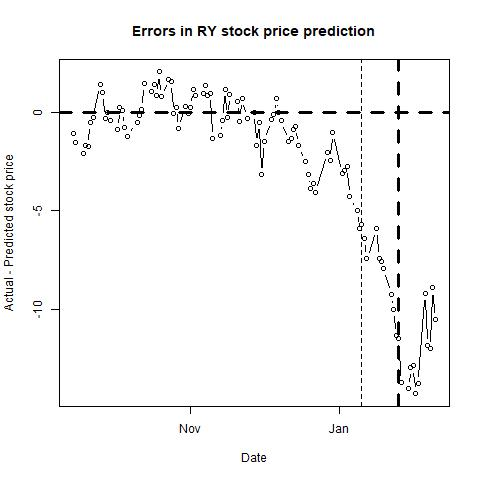

The table this chart was drawn from, first rows:
, п..ticker, date, close, sp500, nasdaq, bond, tbill, stock_return, market_return, daily_riskfree_rate, riskfree_rate_return, rmrf, alpha, b_mkt, b_smb, b_hml, b_umd, pred_close, pred_closediff, newdate
1, RY, 42992, 92.1, 2496, 6429, 2.2, 1.05, -0.0005427, -0.001102, 0.003192, 5.96205e-05, -0.001162, #N/A, #N/A, #N/A, #N/A, #N/A, 93.17, -1.068, 2017-09-14
2, RY, 42993, 91.97, 2500, 6448, 2.2, 1.05, -0.001413, 0.001844, 0.003192, 5.96205e-05, 0.001785, #N/A, #N/A, #N/A, #N/A, #N/A, 93.47, -1.5, 2017-09-15
3, RY, 42996, 92.17, 2504, 6455, 2.23, 1.05, 0.002172, 0.001456, 0.003217, 6.04246e-05, 0.001396, #N/A, #N/A, #N/A, #N/A, #N/A, 94.22, -2.053, 2017-09-18
4, RY, 42997, 92.98, 2507, 6461, 2.24, 1.04, 0.00875, 0.001109, 0.003226, 6.06926e-05, 0.001048, #N/A, #N/A, #N/A, #N/A, #N/A, 94.63, -1.649, 2017-09-19
5, RY, 42998, 93.69, 2508, 6456, 2.28, 1.04, 0.007607, 0.0006334, 0.00326, 6.17643e-05, 0.0005716, #N/A, #N/A, #N/A, #N/A, #N/A, 95.42, -1.731, 2017-09-20
6, RY, 42999, 94.23, 2501, 6423, 2.27, 1.04, 0.005747, -0.003048, 0.003251, 6.14964e-05, -0.003109, #N/A, #N/A, #N/A, #N/A, #N/A, 94.71, -0.4758, 2017-09-21
7, RY, 43000, 94.4, 2502, 6427, 2.26, 1.03, 0.001802, 0.0006475, 0.003243, 6.12285e-05, 0.0005862, #N/A, #N/A, #N/A, #N/A, #N/A, 94.66, -0.2567, 2017-09-22
8, RY, 43003, 94.45, 2497, 6371, 2.22, 1.05, 0.0005295, -0.002225, 0.003209, 6.01566e-05, -0.002285, #N/A, #N/A, #N/A, #N/A, #N/A, 93.01, 1.443, 2017-09-25
9, RY, 43004, 94.49, 2497, 6380, 2.24, 1.06, 0.0004234, 7.22154e-05, 0.003226, 6.06926e-05, 1.15228e-05, #N/A, #N/A, #N/A, #N/A, #N/A, 93.44, 1.051, 2017-09-26
10, RY, 43005, 95.44, 2507, 6453, 2.31, 1.07, 0.01, 0.004078, 0.003285, 6.25678e-05, 0.004015, #N/A, #N/A, #N/A, #N/A, #N/A, 95.75, -0.313, 2017-09-27
11, RY, 43006, 95.93, 2510, 6453, 2.31, 1.06, 0.005121, 0.001203, 0.003285, 6.25678e-05, 0.001141, #N/A, #N/A, #N/A, #N/A, #N/A, 95.9, 0.03243, 2017-09-28
12, RY, 43007, 96.54, 2519, 6496, 2.33, 1.06, 0.006339, 0.003697, 0.003301, 6.31033e-05, 0.003634, #N/A, #N/A, #N/A, #N/A, #N/A, 96.95, -0.4053, 2017-09-29
13, RY, 43010, 97.07, 2529, 6517, 2.34, 1.01, 0.005475, 0.003865, 0.003309, 6.3371e-05, 0.003801, #N/A, #N/A, #N/A, #N/A, #N/A, 97.95, -0.8759, 2017-10-02
14, RY, 43011, 97.83, 2535, 6532, 2.33, 1.07, 0.007799, 0.002158, 0.003301, 6.31033e-05, 0.002095, #N/A, #N/A, #N/A, #N/A, #N/A, 97.59, 0.2443, 2017-10-03
15, RY, 43012, 97.74, 2538, 6535, 2.33, 1.08, -0.0009204, 0.001247, 0.003301, 6.31033e-05, 0.001183, #N/A, #N/A, #N/A, #N/A, #N/A, 97.62, 0.1242, 2017-10-04
16, RY, 43013, 98.19, 2552, 6585, 2.35, 1.07, 0.004593, 0.005629, 0.003318, 6.36387e-05, 0.005565, #N/A, #N/A, #N/A, #N/A, #N/A, 98.94, -0.7455, 2017-10-05
17, RY, 43014, 98.11, 2549, 6590, 2.37, 1.07, -0.0008151, -0.001072, 0.003334, 6.4174e-05, -0.001136, #N/A, #N/A, #N/A, #N/A, #N/A, 99.32, -1.215, 2017-10-06
18, RY, 43018, 98.33, 2551, 6587, 2.35, 1.08, 0.00224, 0.0005141, 0.003318, 6.36387e-05, 0.0004505, #N/A, #N/A, #N/A, #N/A, #N/A, 98.85, -0.5189, 2017-10-10
19, RY, 43019, 98.83, 2555, 6604, 2.35, 1.1, 0.005072, 0.001801, 0.003318, 6.36387e-05, 0.001738, #N/A, #N/A, #N/A, #N/A, #N/A, 98.97, -0.1444, 2017-10-11
20, RY, 43020, 98.56, 2551, 6592, 2.33, 1.09, -0.002736, -0.001687, 0.003301, 6.31033e-05, -0.00175, #N/A, #N/A, #N/A, #N/A, #N/A, 98.42, 0.138, 2017-10-12
21, RY, 43021, 99.08, 2553, 6606, 2.28, 1.09, 0.005262, 0.0008763, 0.00326, 6.17643e-05, 0.0008145, #N/A, #N/A, #N/A, #N/A, #N/A, 97.61, 1.472, 2017-10-13
22, RY, 43024, 99.28, 2558, 6624, 2.3, 1.1, 0.002017, 0.001749, 0.003276, 6.23e-05, 0.001687, #N/A, #N/A, #N/A, #N/A, #N/A, 98.23, 1.054, 2017-10-16
23, RY, 43025, 99.78, 2559, 6624, 2.3, 1.09, 0.005024, 0.0006709, 0.003276, 6.23e-05, 0.0006086, #N/A, #N/A, #N/A, #N/A, #N/A, 98.34, 1.445, 2017-10-17
24, RY, 43026, 100.1, 2561, 6624, 2.34, 1.09, 0.002902, 0.0007453, 0.003309, 6.3371e-05, 0.0006819, #N/A, #N/A, #N/A, #N/A, #N/A, 99.19, 0.877, 2017-10-18
25, RY, 43027, 100.8, 2562, 6605, 2.33, 1.1, 0.007467, 0.0003276, 0.003301, 6.31033e-05, 0.0002645, #N/A, #N/A, #N/A, #N/A, #N/A, 98.74, 2.075, 2017-10-19
26, RY, 43028, 101.2, 2575, 6629, 2.39, 1.11, 0.004058, 0.005101, 0.00335, 6.47092e-05, 0.005036, #N/A, #N/A, #N/A, #N/A, #N/A, 100.4, 0.8005, 2017-10-20
27, RY, 43031, 101.4, 2565, 6587, 2.38, 1.09, 0.001875, -0.003979, 0.003342, 6.44416e-05, -0.004044, #N/A, #N/A, #N/A, #N/A, #N/A, 99.71, 1.71, 2017-10-23
28, RY, 43032, 102.1, 2569, 6598, 2.42, 1.12, 0.006682, 0.001619, 0.003375, 6.55118e-05, 0.001553, #N/A, #N/A, #N/A, #N/A, #N/A, 100.5, 1.586, 2017-10-24
29, RY, 43033, 100.3, 2557, 6564, 2.44, 1.12, -0.01819, -0.004675, 0.003391, 6.60468e-05, -0.004741, #N/A, #N/A, #N/A, #N/A, #N/A, 100.3, -0.03171, 2017-10-25
30, RY, 43034, 101, 2560, 6557, 2.46, 1.11, 0.007552, 0.001269, 0.003407, 6.65816e-05, 0.001203, #N/A, #N/A, #N/A, #N/A, #N/A, 100.8, 0.248, 2017-10-26
31, RY, 43035, 101.2, 2581, 6701, 2.42, 1.1, 0.001484, 0.008039, 0.003375, 6.55118e-05, 0.007974, #N/A, #N/A, #N/A, #N/A, #N/A, 102, -0.8012, 2017-10-27
32, RY, 43038, 100.9, 2573, 6699, 2.37, 1.12, -0.002276, -0.003195, 0.003334, 6.4174e-05, -0.003259, #N/A, #N/A, #N/A, #N/A, #N/A, 100.6, 0.338, 2017-10-30
33, RY, 43039, 100.9, 2575, 6728, 2.38, 1.15, -0.0006937, 0.0009441, 0.003342, 6.44416e-05, 0.0008797, #N/A, #N/A, #N/A, #N/A, #N/A, 100.9, -0.06146, 2017-10-31
34, RY, 43040, 100.8, 2579, 6717, 2.37, 1.18, -0.001091, 0.001588, 0.003334, 6.4174e-05, 0.001524, #N/A, #N/A, #N/A, #N/A, #N/A, 100.5, 0.2658, 2017-11-01
35, RY, 43041, 101.3, 2580, 6715, 2.35, 1.17, 0.005542, 0.0001922, 0.003318, 6.36387e-05, 0.0001286, #N/A, #N/A, #N/A, #N/A, #N/A, 100.2, 1.162, 2017-11-02
36, RY, 43042, 101.4, 2588, 6764, 2.34, 1.18, 0.0009865, 0.00309, 0.003309, 6.3371e-05, 0.003027, #N/A, #N/A, #N/A, #N/A, #N/A, 100.6, 0.8526, 2017-11-03
37, RY, 43045, 101.4, 2591, 6786, 2.32, 1.19, -0.0002958, 0.001271, 0.003293, 6.28355e-05, 0.001209, #N/A, #N/A, #N/A, #N/A, #N/A, 100.4, 1.001, 2017-11-06
38, RY, 43046, 101.3, 2591, 6768, 2.32, 1.22, -0.0003946, -0.0001878, 0.003293, 6.28355e-05, -0.0002507, #N/A, #N/A, #N/A, #N/A, #N/A, 99.97, 1.378, 2017-11-07
39, RY, 43047, 101.1, 2594, 6789, 2.32, 1.23, -0.002865, 0.00144, 0.003293, 6.28355e-05, 0.001377, #N/A, #N/A, #N/A, #N/A, #N/A, 100.2, 0.8595, 2017-11-08
40, RY, 43048, 100.7, 2585, 6750, 2.33, 1.24, -0.003668, -0.003767, 0.003301, 6.31033e-05, -0.00383, #N/A, #N/A, #N/A, #N/A, #N/A, 99.71, 0.9799, 2017-11-09
41, RY, 43049, 99.84, 2582, 6751, 2.4, 1.23, -0.008478, -0.0008985, 0.003358, 6.49768e-05, -0.0009635, #N/A, #N/A, #N/A, #N/A, #N/A, 101.2, -1.312, 2017-11-10
42, RY, 43052, 100, 2585, 6758, 2.4, 1.24, 0.002001, 0.000985, 0.003358, 6.49768e-05, 0.00092, #N/A, #N/A, #N/A, #N/A, #N/A, 101.2, -1.165, 2017-11-13
43, RY, 43053, 99.94, 2579, 6738, 2.38, 1.26, -0.001, -0.002313, 0.003342, 6.44416e-05, -0.002378, #N/A, #N/A, #N/A, #N/A, #N/A, 100.3, -0.3786, 2017-11-14
44, RY, 43054, 99.92, 2565, 6706, 2.33, 1.25, -0.0002001, -0.005542, 0.003301, 6.31033e-05, -0.005605, #N/A, #N/A, #N/A, #N/A, #N/A, 98.73, 1.188, 2017-11-15
45, RY, 43055, 100.5, 2586, 6793, 2.37, 1.27, 0.006186, 0.008164, 0.003334, 6.4174e-05, 0.0081, #N/A, #N/A, #N/A, #N/A, #N/A, 100.8, -0.2192, 2017-11-16
46, RY, 43056, 100.9, 2579, 6783, 2.35, 1.29, 0.003475, -0.002629, 0.003318, 6.36387e-05, -0.002693, #N/A, #N/A, #N/A, #N/A, #N/A, 99.95, 0.9433, 2017-11-17
47, RY, 43059, 101, 2582, 6791, 2.37, 1.3, 0.001189, 0.001274, 0.003334, 6.4174e-05, 0.00121, #N/A, #N/A, #N/A, #N/A, #N/A, 100.4, 0.576, 2017-11-20
48, RY, 43060, 100.9, 2599, 6862, 2.36, 1.3, -0.0008914, 0.006519, 0.003326, 6.39064e-05, 0.006455, #N/A, #N/A, #N/A, #N/A, #N/A, 101.3, -0.4265, 2017-11-21
49, RY, 43061, 101.3, 2597, 6867, 2.32, 1.29, 0.004054, -0.0007513, 0.003293, 6.28355e-05, -0.0008142, #N/A, #N/A, #N/A, #N/A, #N/A, 100.6, 0.7148, 2017-11-22
50, RY, 43063, 101.1, 2602, 6889, 2.34, 1.29, -0.002668, 0.002057, 0.003309, 6.3371e-05, 0.001994, #N/A, #N/A, #N/A, #N/A, #N/A, 101.4, -0.3027, 2017-11-24
51, RY, 43066, 101, 2601, 6879, 2.32, 1.27, -0.0005939, -0.0003846, 0.003293, 6.28355e-05, -0.0004475, #N/A, #N/A, #N/A, #N/A, #N/A, 101, 0.02628, 2017-11-27
52, RY, 43067, 100.5, 2627, 6912, 2.34, 1.3, -0.00546, 0.0098, 0.003309, 6.3371e-05, 0.009737, #N/A, #N/A, #N/A, #N/A, #N/A, 102.1, -1.645, 2017-11-28
53, RY, 43068, 101.4, 2626, 6824, 2.37, 1.29, 0.009216, -0.0003723, 0.003334, 6.4174e-05, -0.0004365, #N/A, #N/A, #N/A, #N/A, #N/A, 101.9, -0.4847, 2017-11-29
54, RY, 43069, 100.8, 2648, 6874, 2.42, 1.27, -0.005242, 0.008159, 0.003375, 6.55118e-05, 0.008093, #N/A, #N/A, #N/A, #N/A, #N/A, 104, -3.168, 2017-11-30
55, RY, 43070, 101.2, 2642, 6848, 2.37, 1.27, 0.003069, -0.002028, 0.003334, 6.4174e-05, -0.002092, #N/A, #N/A, #N/A, #N/A, #N/A, 102.6, -1.458, 2017-12-01
56, RY, 43073, 101.3, 2639, 6775, 2.37, 1.29, 0.001482, -0.001052, 0.003334, 6.4174e-05, -0.001116, #N/A, #N/A, #N/A, #N/A, #N/A, 101.7, -0.3712, 2017-12-04
57, RY, 43074, 100.9, 2630, 6762, 2.36, 1.3, -0.003659, -0.003745, 0.003326, 6.39064e-05, -0.003809, #N/A, #N/A, #N/A, #N/A, #N/A, 101, -0.1052, 2017-12-05
58, RY, 43075, 101.3, 2629, 6776, 2.33, 1.3, 0.00356, -0.0001156, 0.003301, 6.31033e-05, -0.0001787, #N/A, #N/A, #N/A, #N/A, #N/A, 100.6, 0.7252, 2017-12-06
59, RY, 43076, 102, 2637, 6813, 2.37, 1.29, 0.006788, 0.002928, 0.003334, 6.4174e-05, 0.002864, #N/A, #N/A, #N/A, #N/A, #N/A, 102, -0.01147, 2017-12-07
60, RY, 43077, 102.5, 2652, 6840, 2.38, 1.28, 0.004695, 0.005493, 0.003342, 6.44416e-05, 0.005428, #N/A, #N/A, #N/A, #N/A, #N/A, 102.9, -0.4173, 2017-12-08
... 41 more rows
